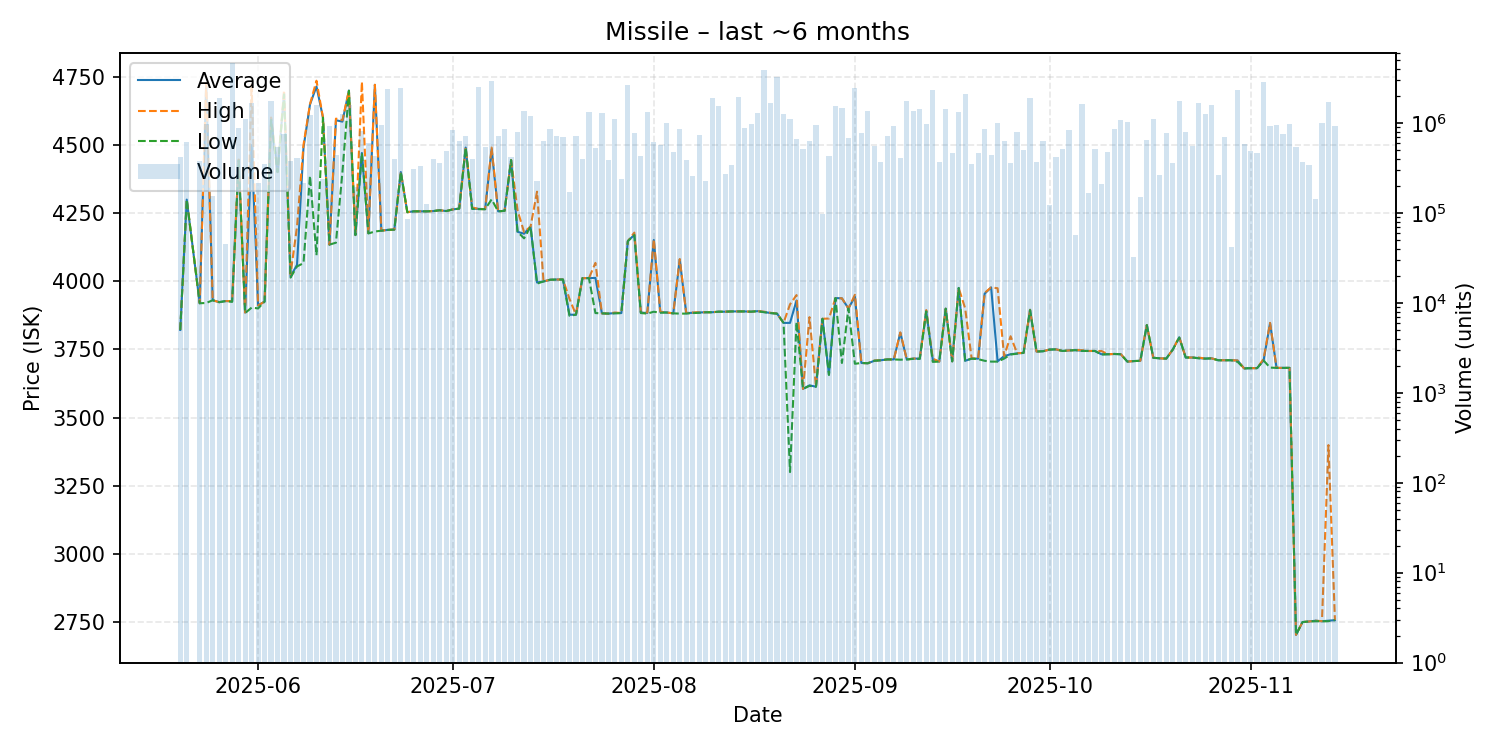

Source data for this figure (header and first rows):
date, average, highest, lowest, order_count, volume
2025-05-20, 3821, 3821, 3821, 13, 424704
2025-05-21, 4299, 4299, 4299, 24, 612801
2025-05-23, 3919, 3919, 3919, 12, 376488
2025-05-24, 4724, 4726, 3920, 20, 979746
2025-05-25, 3930, 3930, 3930, 10, 152823
2025-05-26, 3923, 3923, 3923, 16, 1881259
2025-05-27, 3927, 3927, 3927, 8, 45442
2025-05-28, 3927, 3927, 3924, 28, 4701171
2025-05-29, 4443, 4446, 4442, 16, 876902
2025-05-30, 3885, 3885, 3883, 20, 1102320
2025-05-31, 4499, 4721, 3903, 34, 1671990
2025-06-01, 3911, 3911, 3900, 11, 217021
2025-06-02, 3925, 3925, 3925, 12, 349283
2025-06-03, 4596, 4600, 4591, 22, 1760312
2025-06-04, 4400, 4400, 4400, 15, 537392
2025-06-05, 4689, 4700, 4685, 17, 749165
2025-06-06, 4017, 4025, 4013, 14, 380767
2025-06-07, 4060, 4200, 4054, 21, 409683
2025-06-08, 4490, 4500, 4066, 15, 217961
2025-06-09, 4648, 4649, 4386, 35, 1231674
2025-06-10, 4714, 4735, 4095, 32, 1592583
2025-06-11, 4600, 4600, 4600, 7, 240119
2025-06-12, 4134, 4134, 4134, 17, 928590
2025-06-13, 4590, 4596, 4141, 16, 443955
2025-06-14, 4585, 4590, 4400, 16, 1267673
2025-06-15, 4699, 4699, 4698, 14, 1588519
2025-06-16, 4169, 4169, 4169, 14, 193212
2025-06-17, 4470, 4731, 4470, 22, 814351
2025-06-18, 4176, 4176, 4175, 10, 602312
2025-06-19, 4720, 4720, 4182, 22, 432257
2025-06-20, 4185, 4185, 4185, 18, 962240
2025-06-21, 4188, 4188, 4188, 19, 2412280
2025-06-22, 4189, 4189, 4189, 14, 397969
2025-06-23, 4400, 4400, 4400, 21, 2485647
2025-06-24, 4253, 4253, 4253, 11, 86584
2025-06-25, 4256, 4256, 4256, 24, 312143
2025-06-26, 4256, 4256, 4256, 6, 335663
2025-06-27, 4256, 4256, 4256, 12, 126979
2025-06-28, 4257, 4257, 4257, 16, 403306
2025-06-29, 4260, 4260, 4260, 12, 356875
2025-06-30, 4257, 4257, 4257, 12, 492551
2025-07-01, 4263, 4263, 4263, 14, 832581
2025-07-02, 4266, 4266, 4266, 12, 637914
2025-07-03, 4490, 4490, 4490, 18, 728803
2025-07-04, 4266, 4270, 4265, 14, 398230
2025-07-05, 4265, 4265, 4264, 22, 2538418
2025-07-06, 4264, 4264, 4264, 17, 546880
2025-07-07, 4484, 4490, 4300, 36, 2961863
2025-07-08, 4256, 4256, 4256, 13, 724122
2025-07-09, 4258, 4258, 4258, 15, 851228
2025-07-10, 4444, 4444, 4444, 18, 422348
2025-07-11, 4181, 4259, 4181, 13, 797657
2025-07-12, 4174, 4180, 4157, 26, 1366962
2025-07-13, 4200, 4200, 4200, 25, 1198686
2025-07-14, 3995, 4328, 3991, 7, 224665
2025-07-15, 3999, 3999, 3999, 12, 640752
2025-07-16, 4005, 4005, 4005, 19, 866061
2025-07-17, 4006, 4006, 4006, 10, 716751
2025-07-18, 4006, 4006, 4006, 13, 705634
2025-07-19, 3877, 3935, 3873, 14, 171098
... 118 more rows
